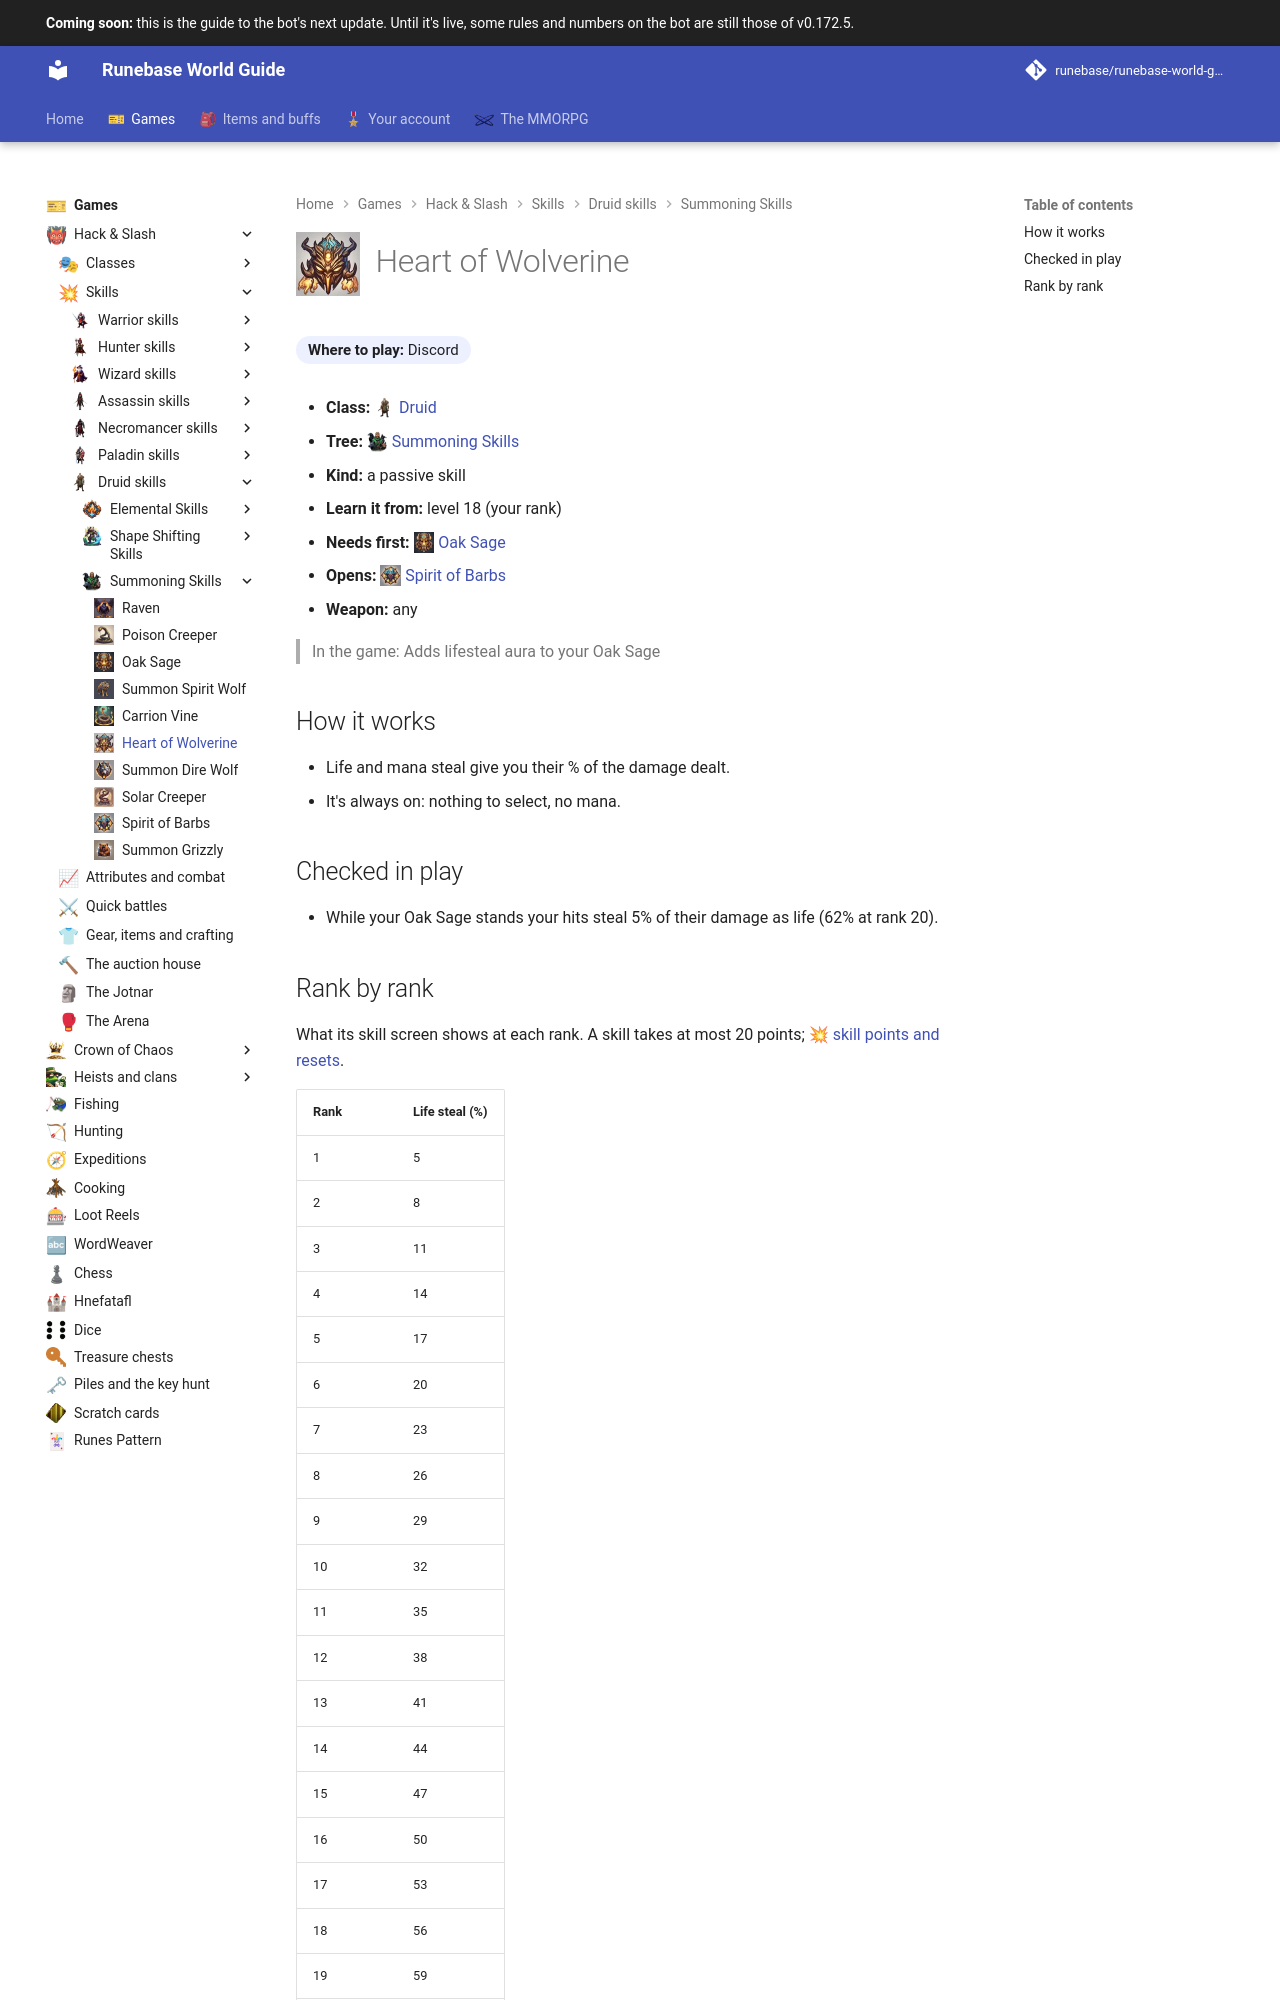

repository: Runebase/runebase-world-guide · page: next/games/hack-and-slash/skills/druid/summoning-skills/heart-of-wolverine/index.html · generator: mkdocs

---
title: "Heart of Wolverine"
icon: guide/nav
nav_icon: "assets/icons/skill/druid/heart-of-wolverine.webp"
---

# ![Heart of Wolverine](../../../../../assets/icons/skill/druid/heart-of-wolverine.webp){ .gi .gi-title width="64" height="64" loading="lazy" } Heart of Wolverine

**Where to play:** Discord
{ .where-to-play }

- **Class:** <span class="gi-m">![](../../../../../assets/icons/class/druid.webp){ .gi .gi-mention width="20" height="20" loading="lazy" }&nbsp;[Druid](../../../classes/druid.md)</span>
- **Tree:** <span class="gi-m">![](../../../../../assets/icons/skill-tree/summoning-skills.webp){ .gi .gi-mention width="20" height="20" loading="lazy" }&nbsp;[Summoning Skills](index.md)</span>
- **Kind:** a passive skill
- **Learn it from:** level 18 (your rank)
- **Needs first:** <span class="gi-m">![](../../../../../assets/icons/skill/druid/oak-sage.webp){ .gi .gi-mention width="20" height="20" loading="lazy" }&nbsp;[Oak Sage](oak-sage.md)</span>
- **Opens:** <span class="gi-m">![](../../../../../assets/icons/skill/druid/spirit-of-barbs.webp){ .gi .gi-mention width="20" height="20" loading="lazy" }&nbsp;[Spirit of Barbs](spirit-of-barbs.md)</span>
- **Weapon:** any

> In the game: Adds lifesteal aura to your Oak Sage

## How it works

- Life and mana steal give you their % of the damage dealt.
- It's always on: nothing to select, no mana.

## Checked in play

- While your Oak Sage stands your hits steal 5% of their damage as life (62% at rank 20).
